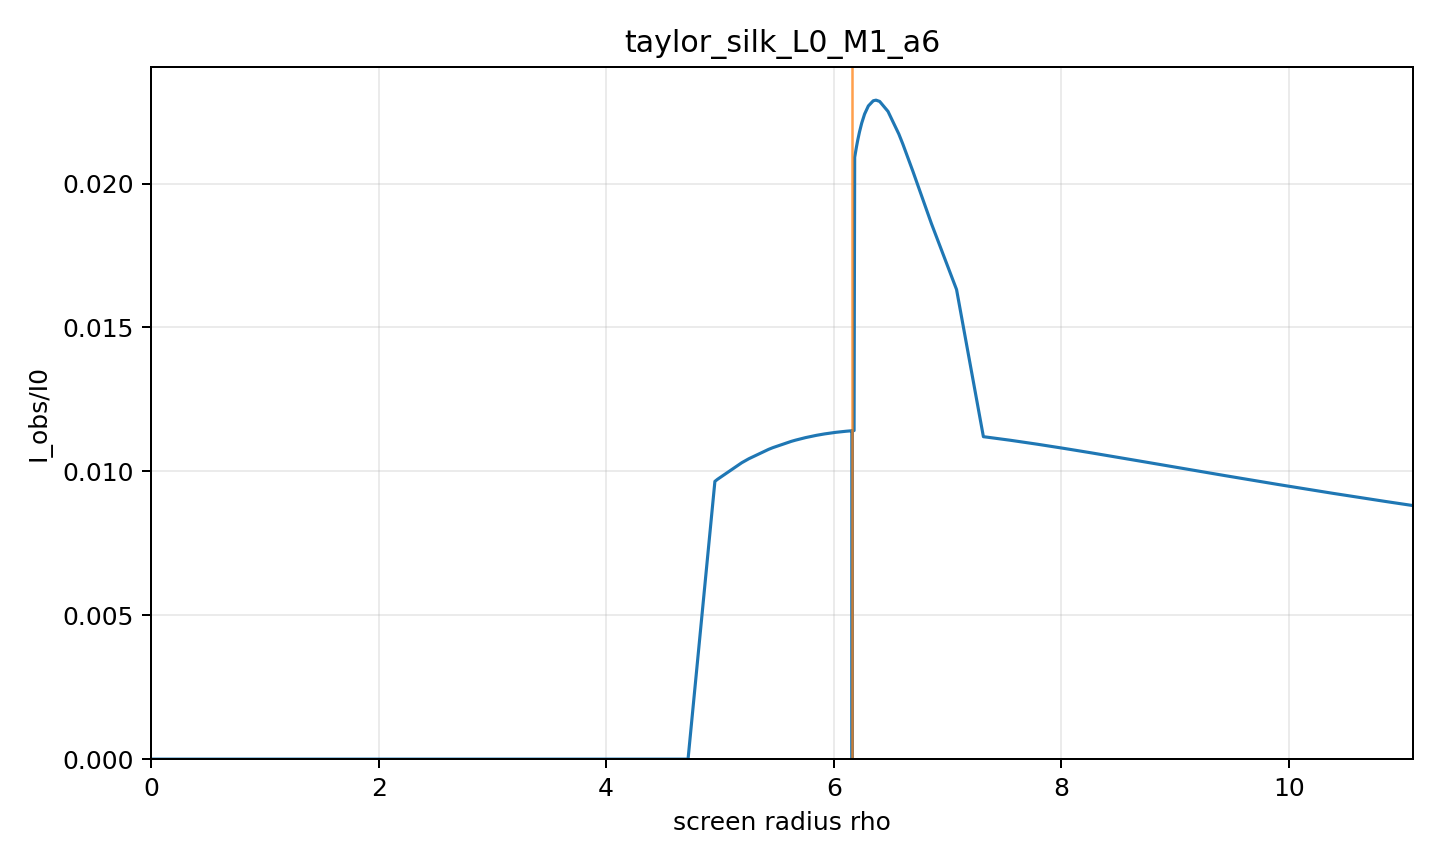

Values plotted in this chart, from the file beside it:
rho, alpha, b, Iobs_over_I0, direct, lensing_ring, photon_ring, intersection_count, termination_reason, max_phi_reached, phi_end
0.0, 0.0, 0.0, 0.0, 0.0, 0.0, 0.0, 0, axis, False, 0.0
0.236, 0.01559, 0.3263, 0, 0.0, 0.0, 0.0, 0, black_hole_horizon, False, 0.09947
0.4719, 0.03117, 0.6523, 0, 0.0, 0.0, 0.0, 0, black_hole_horizon, False, 0.1992
0.7079, 0.04673, 0.9779, 0, 0.0, 0.0, 0.0, 0, black_hole_horizon, False, 0.2995
0.9438, 0.06227, 1.303, 0, 0.0, 0.0, 0.0, 0, black_hole_horizon, False, 0.4005
1.18, 0.07778, 1.627, 0, 0.0, 0.0, 0.0, 0, black_hole_horizon, False, 0.5027
1.416, 0.09326, 1.949, 0, 0.0, 0.0, 0.0, 0, black_hole_horizon, False, 0.6062
1.652, 0.1087, 2.271, 0, 0.0, 0.0, 0.0, 0, black_hole_horizon, False, 0.7115
1.888, 0.1241, 2.59, 0, 0.0, 0.0, 0.0, 0, black_hole_horizon, False, 0.8188
2.124, 0.1394, 2.908, 0, 0.0, 0.0, 0.0, 0, black_hole_horizon, False, 0.9287
2.36, 0.1546, 3.224, 0, 0.0, 0.0, 0.0, 0, black_hole_horizon, False, 1.042
2.596, 0.1698, 3.538, 0, 0.0, 0.0, 0.0, 0, black_hole_horizon, False, 1.158
2.832, 0.1849, 3.849, 0, 0.0, 0.0, 0.0, 0, black_hole_horizon, False, 1.278
3.067, 0.1999, 4.158, 0, 0.0, 0.0, 0.0, 0, black_hole_horizon, False, 1.404
3.303, 0.2149, 4.463, 0, 0.0, 0.0, 0.0, 0, black_hole_horizon, False, 1.535
3.539, 0.2297, 4.766, 0, 0.0, 0.0, 0.0, 0, black_hole_horizon, False, 1.674
3.775, 0.2444, 5.066, 0, 0.0, 0.0, 0.0, 0, black_hole_horizon, False, 1.821
4.011, 0.259, 5.362, 0, 0.0, 0.0, 0.0, 0, black_hole_horizon, False, 1.978
4.247, 0.2736, 5.655, 0, 0.0, 0.0, 0.0, 0, black_hole_horizon, False, 2.148
4.483, 0.2879, 5.945, 0, 0.0, 0.0, 0.0, 0, black_hole_horizon, False, 2.335
4.621, 0.2963, 6.112, 0, 0.0, 0.0, 0.0, 0, black_hole_horizon, False, 2.453
4.719, 0.3022, 6.231, 0, 0.0, 0.0, 0.0, 0, black_hole_horizon, False, 2.543
4.955, 0.3164, 6.513, 0.00965, 0.00965, 0.0, 0.0, 1, black_hole_horizon, False, 2.781
4.979, 0.3178, 6.541, 0.009724, 0.009724, 0.0, 0.0, 1, black_hole_horizon, False, 2.807
5.191, 0.3304, 6.791, 0.0103, 0.0103, 0.0, 0.0, 1, black_hole_horizon, False, 3.061
5.254, 0.3341, 6.864, 0.01044, 0.01044, 0.0, 0.0, 1, black_hole_horizon, False, 3.145
5.427, 0.3442, 7.065, 0.01076, 0.01076, 0.0, 0.0, 1, black_hole_horizon, False, 3.407
5.464, 0.3464, 7.108, 0.01082, 0.01082, 0.0, 0.0, 1, black_hole_horizon, False, 3.471
5.626, 0.3559, 7.293, 0.01104, 0.01104, 0.0, 0.0, 1, black_hole_horizon, False, 3.787
5.663, 0.358, 7.335, 0.01108, 0.01108, 0.0, 0.0, 1, black_hole_horizon, False, 3.871
5.751, 0.3631, 7.434, 0.01117, 0.01117, 0.0, 0.0, 1, black_hole_horizon, False, 4.096
5.846, 0.3686, 7.542, 0.01125, 0.01125, 0.0, 0.0, 1, black_hole_horizon, False, 4.399
5.899, 0.3716, 7.601, 0.01129, 0.01129, 0.0, 0.0, 1, black_hole_horizon, False, 4.607
5.919, 0.3728, 7.624, 0.0113, 0.0113, 0.0, 0.0, 1, black_hole_horizon, False, 4.698
5.975, 0.376, 7.687, 0.01133, 0.01133, 0.0, 0.0, 1, black_hole_horizon, False, 4.992
6.019, 0.3784, 7.734, 0.01135, 0.01135, 0.0, 0.0, 1, black_hole_horizon, False, 5.283
6.052, 0.3803, 7.771, 0.01137, 0.01137, 0.0, 0.0, 1, black_hole_horizon, False, 5.572
6.077, 0.3818, 7.799, 0.01138, 0.01138, 0.0, 0.0, 1, black_hole_horizon, False, 5.858
6.097, 0.3829, 7.821, 0.01139, 0.01139, 0.0, 0.0, 1, black_hole_horizon, False, 6.143
6.112, 0.3837, 7.837, 0.01139, 0.01139, 0.0, 0.0, 1, black_hole_horizon, False, 6.427
6.123, 0.3844, 7.85, 0.0114, 0.0114, 0.0, 0.0, 1, black_hole_horizon, False, 6.71
6.132, 0.3849, 7.86, 0.0114, 0.0114, 0.0, 0.0, 1, black_hole_horizon, False, 6.992
6.135, 0.3851, 7.863, 0.0114, 0.0114, 0.0, 0.0, 1, black_hole_horizon, False, 7.105
6.139, 0.3853, 7.867, 0.0114, 0.0114, 0.0, 0.0, 1, black_hole_horizon, False, 7.273
6.144, 0.3856, 7.873, 0.0114, 0.0114, 0.0, 0.0, 1, black_hole_horizon, False, 7.553
6.148, 0.3858, 7.877, 0.01141, 0.01141, 0.0, 0.0, 1, black_hole_horizon, False, 7.833
6.151, 0.386, 7.881, 0.01141, 0.01141, 0.0, 0.0, 1, black_hole_horizon, False, 8.113
6.153, 0.3861, 7.883, 0.01141, 0.01141, 0.0, 0.0, 1, black_hole_horizon, False, 8.393
6.155, 0.3862, 7.885, 0.01141, 0.01141, 0.0, 0.0, 1, black_hole_horizon, False, 8.672
6.157, 0.3863, 7.887, 0.01141, 0.01141, 0.0, 0.0, 1, black_hole_horizon, False, 8.951
6.158, 0.3863, 7.888, 0.01141, 0.01141, 0.0, 0.0, 1, black_hole_horizon, False, 9.23
6.158, 0.3864, 7.889, 0.01141, 0.01141, 0.0, 0.0, 1, black_hole_horizon, False, 9.509
6.159, 0.3864, 7.89, 0.01141, 0.01141, 0.0, 0.0, 1, black_hole_horizon, False, 9.788
6.16, 0.3865, 7.89, 0.01141, 0.01141, 0.0, 0.0, 1, black_hole_horizon, False, 10.07
6.16, 0.3865, 7.891, 0.01141, 0.01141, 0.0, 0.0, 1, black_hole_horizon, False, 10.35
6.16, 0.3865, 7.891, 0.01141, 0.01141, 0.0, 0.0, 1, black_hole_horizon, False, 10.62
6.16, 0.3865, 7.891, 0.01141, 0.01141, 0.0, 0.0, 1, black_hole_horizon, False, 10.9
6.161, 0.3865, 7.891, 0.01141, 0.01141, 0.0, 0.0, 1, black_hole_horizon, False, 11.18
6.161, 0.3865, 7.891, 0.01141, 0.01141, 0.0, 0.0, 1, black_hole_horizon, False, 11.46
6.161, 0.3865, 7.892, 0.01141, 0.01141, 0.0, 0.0, 1, black_hole_horizon, False, 11.74
... 85 more rows
